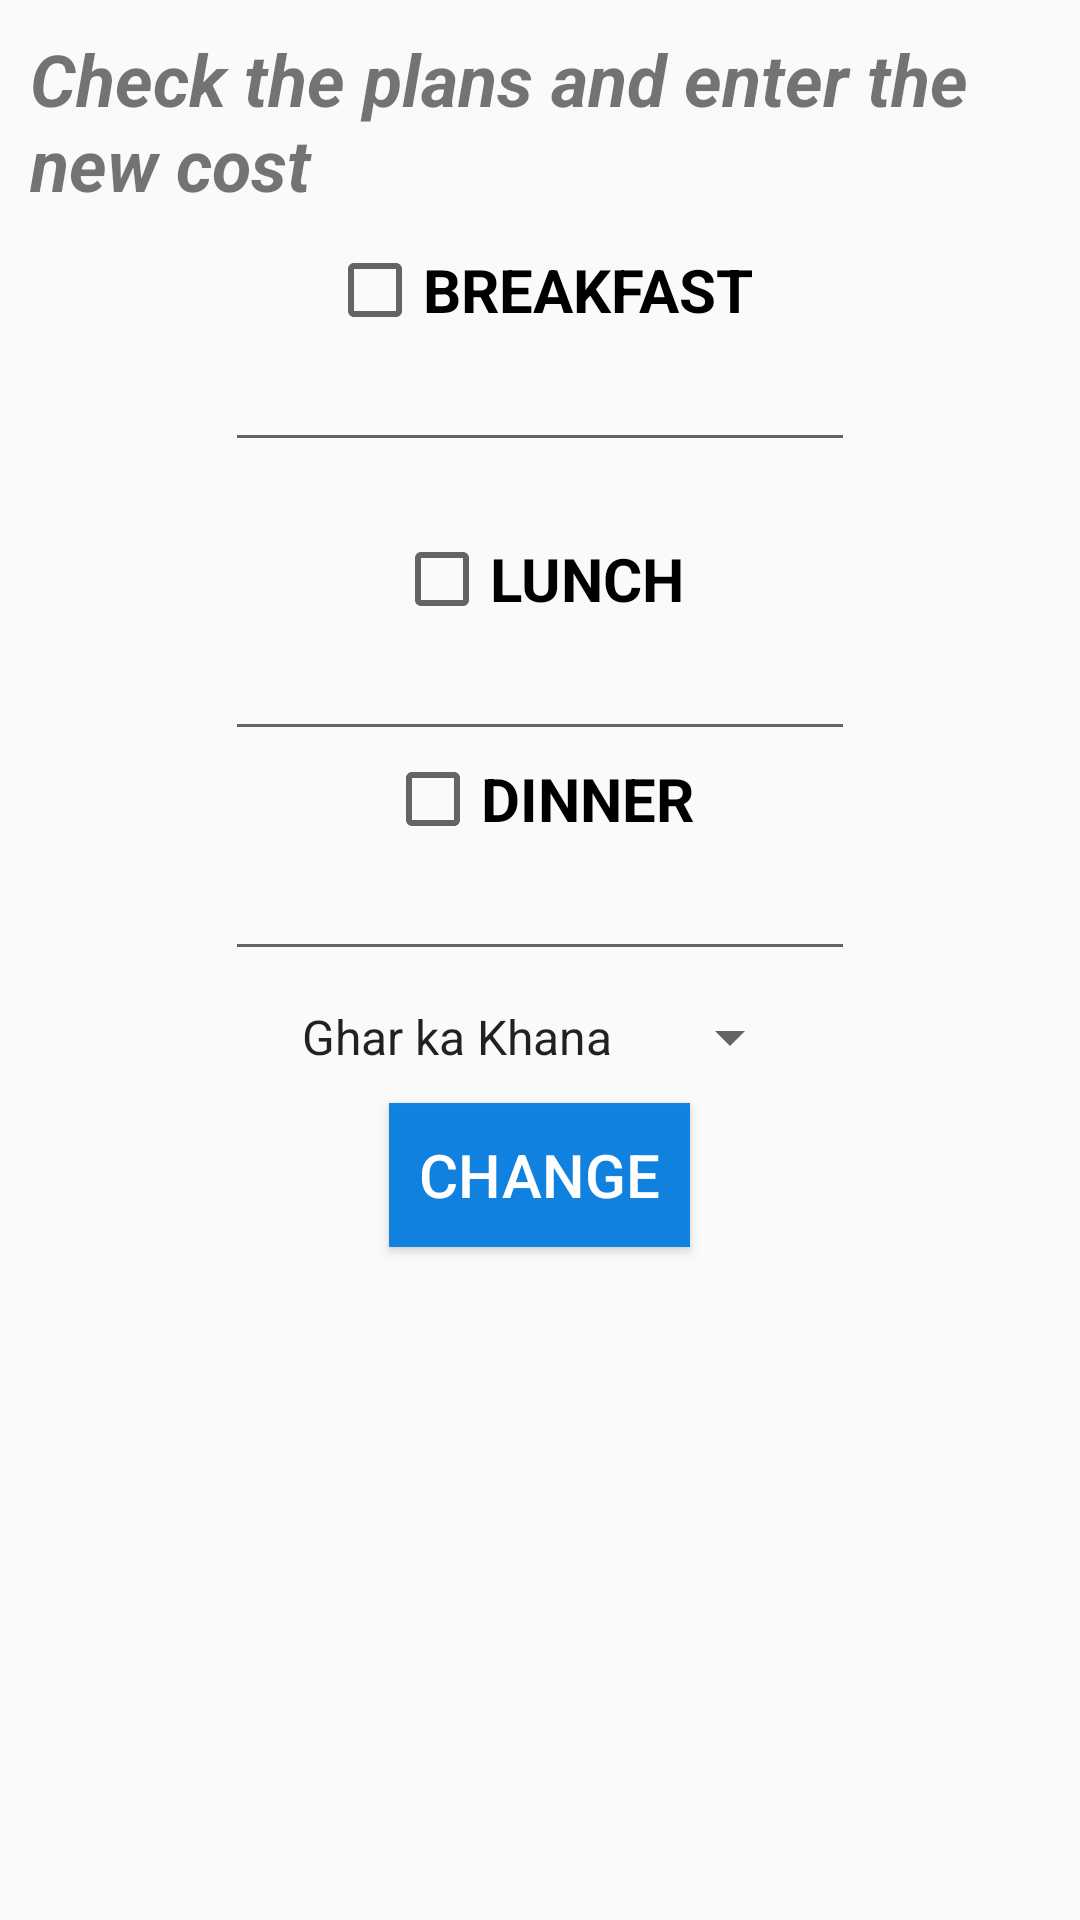

The Android layout XML behind this screen, and the referenced resources:
<!-- AndroidManifest.xml: application theme AppTheme -->
<!-- res/layout/changeplans.xml -->
<?xml version="1.0" encoding="utf-8"?>
<LinearLayout xmlns:android="http://schemas.android.com/apk/res/android"
    xmlns:app="http://schemas.android.com/apk/res-auto"
    xmlns:tools="http://schemas.android.com/tools"
    android:id="@+id/sample"
    android:layout_width="match_parent"
    android:layout_height="match_parent"
    android:gravity="center|top"
    android:orientation="vertical">

    <TextView
        android:id="@+id/textView2"
        android:layout_width="wrap_content"
        android:layout_height="wrap_content"
        android:layout_gravity="center"
        android:layout_margin="10dp"
        android:text="Check the plans and enter the new cost"
        android:textSize="24sp"
        android:textStyle="bold|italic" />

    <ImageView
        android:id="@+id/imageView"
        android:layout_width="match_parent"
        android:layout_height="wrap_content"
        app:srcCompat="@drawable/rupee" />

    <CheckBox
        android:id="@+id/checkBox"
        android:layout_width="wrap_content"
        android:layout_height="wrap_content"

        android:text="Breakfast"
        android:textAllCaps="true"
        android:textSize="20sp"
        android:textStyle="bold" />

    <EditText
        android:id="@+id/editText"
        android:layout_width="wrap_content"
        android:layout_height="wrap_content"
        android:layout_marginBottom="23dp"
        android:ems="10"
        android:inputType="number"
        android:visibility="visible" />

    <CheckBox
        android:id="@+id/checkBox2"
        android:layout_width="wrap_content"
        android:layout_height="wrap_content"
        android:text="Lunch"
        android:textAllCaps="true"
        android:textSize="20sp"
        android:textStyle="bold" />

    <EditText
        android:id="@+id/editText2"
        android:layout_width="wrap_content"
        android:layout_height="wrap_content"
        android:ems="10"
        android:inputType="number"
        android:visibility="visible" />

    <CheckBox
        android:id="@+id/checkBox3"
        android:layout_width="wrap_content"
        android:layout_height="wrap_content"
        android:text="Dinner"
        android:textAllCaps="true"
        android:textSize="20sp"
        android:textStyle="bold" />

    <EditText
        android:id="@+id/editText3"
        android:layout_width="wrap_content"
        android:layout_height="wrap_content"
        android:ems="10"
        android:inputType="number"
        android:visibility="visible" />

    <Spinner
        android:id="@+id/spinner"
        android:layout_width="wrap_content"
        android:layout_height="wrap_content"
        android:layout_margin="10dp"
        android:entries="@array/tiffins_Centre" />

    <Button
        android:id="@+id/change"
        android:layout_width="wrap_content"
        android:layout_height="wrap_content"
        android:background="@color/colorPrimaryDark"
        android:padding="10dp"
        android:text="Change"
        android:textColor="@android:color/white"
        android:textSize="20sp" />

</LinearLayout>
<!-- resources referenced by this layout -->
<resources>
  <string-array name="tiffins_Centre">
          <item name="1">Ghar ka Khana</item>
          <item name="2">Khana Khazana</item>
          <item name="3">Ghar ki Rasoi</item>
          <item name="4">Yellow Chilli</item>
          <item name="5">"Mummy's food"</item>
          <item name="6">Papa G Kitchen</item>
  
      </string-array>
  <color name="colorPrimaryDark">#EC027CE1</color>
  <!-- drawable rupee: png bitmap (drawable, 5380 bytes) -->
  <style name="AppTheme" parent="Theme.AppCompat.Light.DarkActionBar">
          
          <item name="colorPrimary">@color/colorAccent</item>
          <item name="colorPrimaryDark">@color/colorPrimaryDark</item>
          <item name="colorAccent">@color/colorPrimary</item>
      </style>
  <color name="colorAccent">#455a64</color>
  <color name="colorPrimary">#2196f3</color>
</resources>
